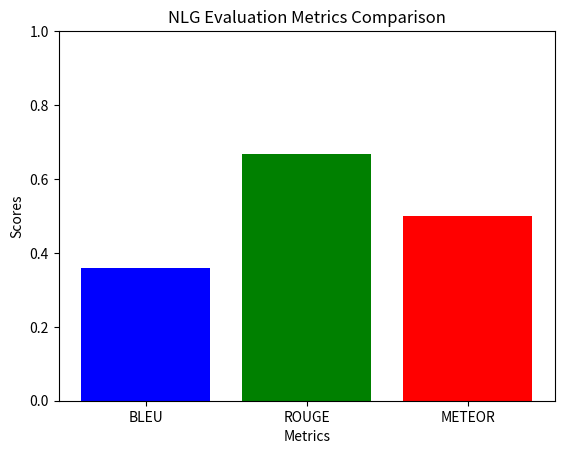

Write the Python code that produced this figure.
# metric_plot.py: Visualization of NLG metrics.
# This creates a bar plot to compare quant metrics visually,
# aiding in research presentations or exploratory data analysis.
# As Einstein visualized relativity, plot data to see patterns.

import matplotlib.pyplot as plt

# Sample metrics and scores (replace with your own calculations).
metrics = ["BLEU", "ROUGE", "METEOR"]
scores = [0.36, 0.667, 0.5]  # Example values from a study.

# Create a bar plot.
plt.bar(metrics, scores, color=["blue", "green", "red"])
plt.title("NLG Evaluation Metrics Comparison")
plt.xlabel("Metrics")
plt.ylabel("Scores")
plt.ylim(0, 1)  # Standardize scale for scores 0-1.
plt.show()

# Tip for Aspiring Researchers: Use this in reports to illustrate quant findings alongside qual insights.
